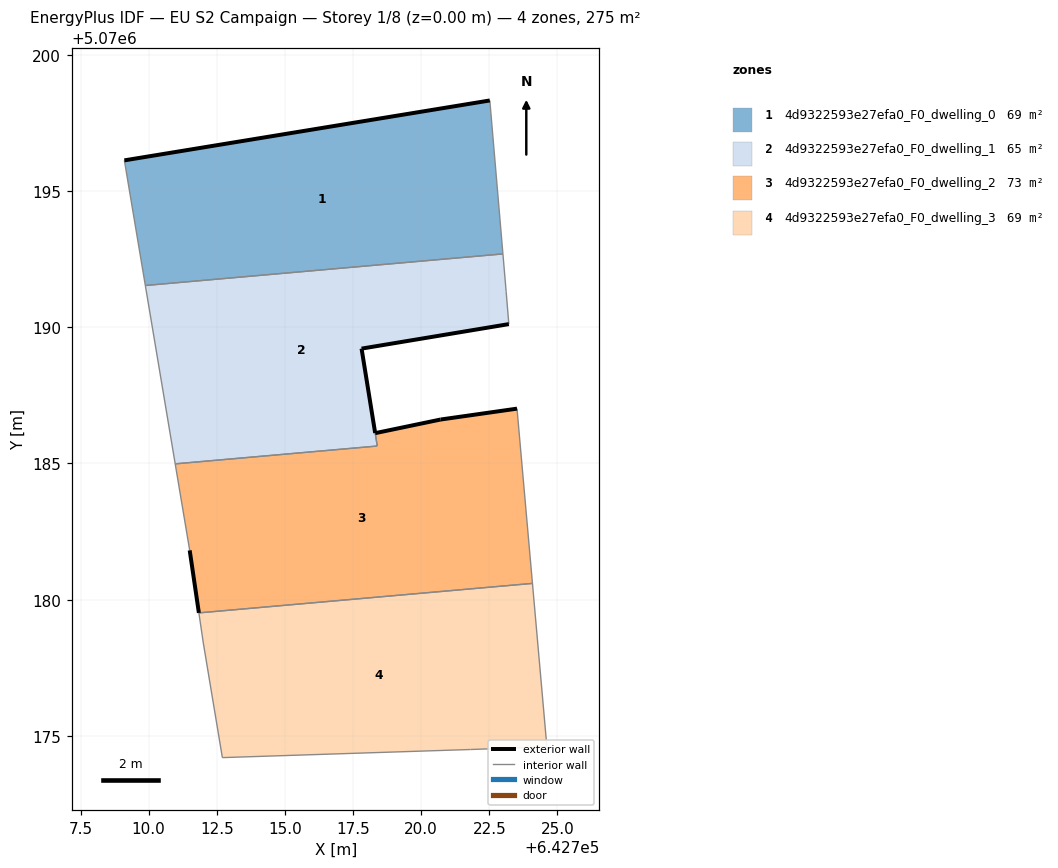
=== STOREY PLAN SPEC (per zone: floor XY polygon, exterior-wall plan segments, windows/doors) ===
zone 1: 4d9322593e27efa0_F0_dwelling_0  (68.9 m²)
  floor: (642723.00, 5070192.69) (642722.52, 5070198.32) (642709.11, 5070196.12) (642709.88, 5070191.53)
  exterior wall: (642709.11, 5070196.12) – (642722.52, 5070198.32)  [13.6 m]
  interior walls: 3
zone 2: 4d9322593e27efa0_F0_dwelling_1  (65.0 m²)
  floor: (642718.39, 5070185.64) (642717.81, 5070189.21) (642723.22, 5070190.11) (642723.12, 5070191.31) (642723.00, 5070192.69) (642709.88, 5070191.53) (642710.97, 5070184.98)
  exterior wall: (642723.22, 5070190.11) – (642717.81, 5070189.21)  [5.5 m]
  exterior wall: (642717.81, 5070189.21) – (642718.31, 5070186.12)  [3.1 m]
  interior walls: 6
zone 3: 4d9322593e27efa0_F0_dwelling_2  (72.7 m²)
  floor: (642724.08, 5070180.60) (642723.52, 5070187.01) (642720.71, 5070186.61) (642718.31, 5070186.11) (642718.39, 5070185.64) (642710.97, 5070184.98) (642711.51, 5070181.81) (642711.84, 5070179.51)
  exterior wall: (642718.31, 5070186.11) – (642720.71, 5070186.61)  [2.5 m]
  exterior wall: (642720.71, 5070186.61) – (642723.52, 5070187.01)  [2.8 m]
  exterior wall: (642711.84, 5070179.51) – (642711.51, 5070181.81)  [2.3 m]
  interior walls: 5
zone 4: 4d9322593e27efa0_F0_dwelling_3  (68.9 m²)
  floor: (642724.61, 5070174.60) (642724.08, 5070180.60) (642711.84, 5070179.51) (642712.01, 5070178.41) (642712.71, 5070174.20) (642721.81, 5070174.50)
  interior walls: 6

=== DERIVED (storey summary) ===
Building: EU S2 Campaign
Storey: 1 of 8  (floor level z = 0.00 m)
Storey gross floor area: 275.5 m²
Zones on this storey: 4
  - 4d9322593e27efa0_F0_dwelling_0: floor 68.9 m²; exterior wall 13.6 m (40.8 m²); WWR 0.0%
  - 4d9322593e27efa0_F0_dwelling_1: floor 65.0 m²; exterior wall 8.6 m (25.8 m²); WWR 0.0%
  - 4d9322593e27efa0_F0_dwelling_2: floor 72.7 m²; exterior wall 7.6 m (22.8 m²); WWR 0.0%
  - 4d9322593e27efa0_F0_dwelling_3: floor 68.9 m²
Zone adjacency (shared interzone walls):
  - 4d9322593e27efa0_F0_dwelling_0 ↔ 4d9322593e27efa0_F0_dwelling_1
  - 4d9322593e27efa0_F0_dwelling_1 ↔ 4d9322593e27efa0_F0_dwelling_2
  - 4d9322593e27efa0_F0_dwelling_2 ↔ 4d9322593e27efa0_F0_dwelling_3